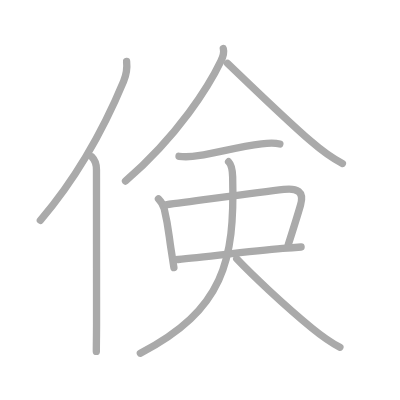
t = 0.00 s
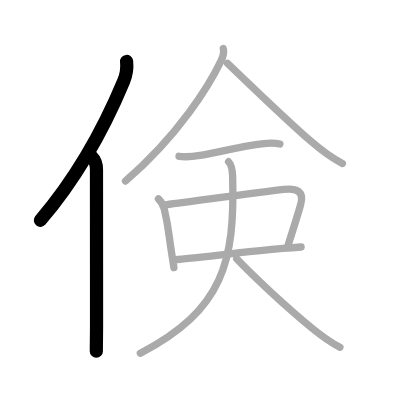
t = 2.00 s
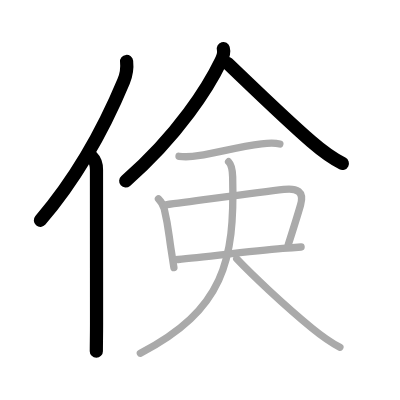
t = 4.00 s
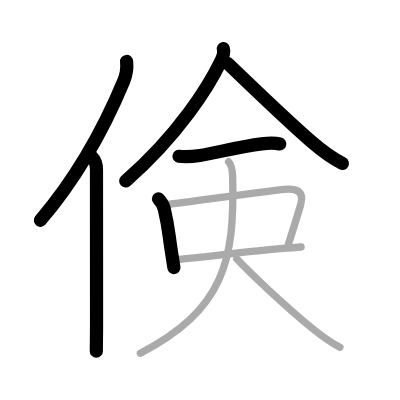
t = 6.00 s
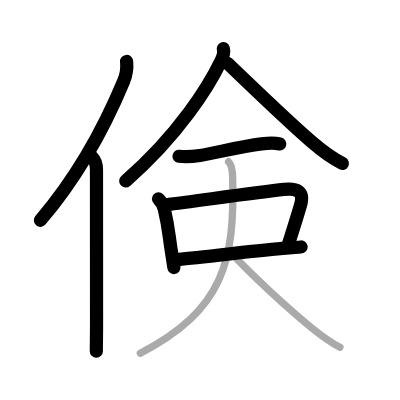
t = 8.00 s
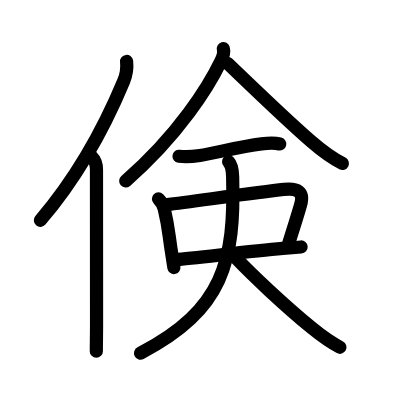
t = 10.00 s

The animated SVG that drew these frames (rendered in a browser with its animation timeline set to each time). Animation: 10 SMIL elements (animate=10); one cycle of 10.00 s.

<?xml version="1.0" standalone="no"?>
<!DOCTYPE svg PUBLIC "-//W3C//DTD SVG 1.1//EN"   "http://www.w3.org/Graphics/SVG/1.1/DTD/svg11.dtd">
<svg width="400px" height="400px"  version="1.1" xmlns="http://www.w3.org/2000/svg">
  <defs>
    <marker id="Triangle" viewBox="0 0 10 10" refX="0" refY="5" markerUnits="strokeWidth" markerWidth="3" style="stroke-opacity:0%;fill:#aaaaaa;" markerHeight="2" orient="auto">
      <path d="M 0 0 L 10 5 L 0 10 z" />
    </marker>
    
    <marker id="Arrow" viewBox="0 0 10 10" refX="5" refY="5" markerUnits="strokeWidth" markerWidth="1.8" style="stroke-opacity:0%;fill:#770000;" markerHeight="2" orient="auto">
      <path d="M 0 4 L 6 4 L 4 1 L 10 5 L 4 9 L 6 6 L 0 6 z" />
        <circle cx="5" cy="5" r="5" />
      </marker>
    
    <marker id="TriangleRed" viewBox="0 0 10 10" refX="0" refY="5" markerUnits="strokeWidth" markerWidth="3" style="stroke-opacity:0%;fill:#CC0000;" markerHeight="2" orient="auto">
      <path d="M 0 0 L 10 5 L 0 10 z" />
    </marker>
    
    <marker id="ArrowRed" viewBox="0 0 10 10" refX="5" refY="5" markerUnits="strokeWidth" markerWidth="1.8" style="stroke-opacity:0%;fill:#CC0000;" markerHeight="2" orient="auto">
      <path d="M 0 4 L 6 4 L 4 1 L 10 5 L 4 9 L 6 6 L 0 6 z" />
        <circle cx="5" cy="5" r="5" />
      </marker>
    
  </defs>
  
  <path style="fill:#ffffff; fill-opacity:100%; fill-rule:evenodd; stroke-width:0;" d="M 0 0 L 400px 0 L 400px 400px L 0 400px L 0 0" />

  <g transform="scale(3.6697247706422 3.6697247706422)">
<path style="fill:none; fill-opacity:0%; fill-rule:evenodd; stroke:#aaaaaa; stroke-opacity:100%; stroke-width: 1.5pt; stroke-linejoin:round; stroke-linecap:round;" d="M34.5 16.75c0.23 2.11-0.06 3.62-0.82 5.43C28.88 33.7 21.62 47.62 11 60.04"></path>
<path style="fill:none; fill-opacity:0%; fill-rule:evenodd; stroke:#aaaaaa; stroke-opacity:100%; stroke-width: 1.5pt; stroke-linejoin:round; stroke-linecap:round;" d="M25.03 42.75c0.86 0.86 1.26 2.22 1.26 3.48c0 10.3 0.02 27.9 0.02 41.77c0 3.19-0.06 5.87-0.06 7.75"></path>
<path style="fill:none; fill-opacity:0%; fill-rule:evenodd; stroke:#aaaaaa; stroke-opacity:100%; stroke-width: 1.5pt; stroke-linejoin:round; stroke-linecap:round;" d="M60.85 13.25c0.28 1-0.1 2.26-0.66 3.41c-3.24 6.73-11.44 20.07-25.99 32.69"></path>
<path style="fill:none; fill-opacity:0%; fill-rule:evenodd; stroke:#aaaaaa; stroke-opacity:100%; stroke-width: 1.5pt; stroke-linejoin:round; stroke-linecap:round;" d="M62 17.25c4.02 3.81 15.48 14.98 22.83 21.33c1.96 1.7 5.92 4.67 8.47 5.97"></path>
<path style="fill:none; fill-opacity:0%; fill-rule:evenodd; stroke:#aaaaaa; stroke-opacity:100%; stroke-width: 1.5pt; stroke-linejoin:round; stroke-linecap:round;" d="M48.78 42.59c2.1 0.28 4.18 0.02 5.7-0.22c4.27-0.68 10.94-2.45 16.78-3.16c1.32-0.16 3.49-0.33 5 0.03"></path>
<path style="fill:none; fill-opacity:0%; fill-rule:evenodd; stroke:#aaaaaa; stroke-opacity:100%; stroke-width: 1.5pt; stroke-linejoin:round; stroke-linecap:round;" d="M43.18 54.18c0.76 0.76 1.32 1.69 1.58 2.77c1.2 5.07 1.17 6.58 1.83 10.82c0.24 1.54 0.5 3.21 0.8 5.16"></path>
<path style="fill:none; fill-opacity:0%; fill-rule:evenodd; stroke:#aaaaaa; stroke-opacity:100%; stroke-width: 1.5pt; stroke-linejoin:round; stroke-linecap:round;" d="M45.16 55.81c9.63-1.23 25.15-3.42 32.2-4.19c3.51-0.39 5.65 0.44 4.53 4.28c-1.03 3.56-2.11 6.93-3.37 10.87"></path>
<path style="fill:none; fill-opacity:0%; fill-rule:evenodd; stroke:#aaaaaa; stroke-opacity:100%; stroke-width: 1.5pt; stroke-linejoin:round; stroke-linecap:round;" d="M47.83 70.76c5.4-0.44 19.87-2.25 29.19-3.07c1.91-0.17 3.63-0.3 5.03-0.39"></path>
<path style="fill:none; fill-opacity:0%; fill-rule:evenodd; stroke:#aaaaaa; stroke-opacity:100%; stroke-width: 1.5pt; stroke-linejoin:round; stroke-linecap:round;" d="M62.29 44.07c0.88 0.88 1.06 2.29 1.11 4.15C64 71.12 61 84.38 38.25 96.25"></path>
<path style="fill:none; fill-opacity:0%; fill-rule:evenodd; stroke:#aaaaaa; stroke-opacity:100%; stroke-width: 1.5pt; stroke-linejoin:round; stroke-linecap:round;" d="M64.5 70.53c4 4.22 13.01 12.75 20.55 18.91c2.86 2.33 4.95 3.81 7.57 5.19"></path>

<path style="fill:none; fill-opacity:0%; fill-rule:evenodd; stroke:#000000; stroke-opacity:100%; stroke-width: 2.7pt; stroke-linejoin:round; stroke-linecap:round;" d="M34.5 16.75c0.23 2.11-0.06 3.62-0.82 5.43C28.88 33.7 21.62 47.62 11 60.04" pathLength="100" stroke-dashoffset="100" stroke-dasharray="100 105"><animate id="dashAnim1" attributeName="stroke-dashoffset" from="100" to="0" dur="1s" calcMode="linear" fill="freeze"/></path>
<path style="fill:none; fill-opacity:0%; fill-rule:evenodd; stroke:#000000; stroke-opacity:100%; stroke-width: 2.7pt; stroke-linejoin:round; stroke-linecap:round;" d="M25.03 42.75c0.86 0.86 1.26 2.22 1.26 3.48c0 10.3 0.02 27.9 0.02 41.77c0 3.19-0.06 5.87-0.06 7.75" pathLength="100" stroke-dashoffset="100" stroke-dasharray="100 105"><animate id="dashAnim2" attributeName="stroke-dashoffset" from="100" to="0" dur="1s" calcMode="linear" begin="dashAnim1.end" fill="freeze"/></path>
<path style="fill:none; fill-opacity:0%; fill-rule:evenodd; stroke:#000000; stroke-opacity:100%; stroke-width: 2.7pt; stroke-linejoin:round; stroke-linecap:round;" d="M60.85 13.25c0.28 1-0.1 2.26-0.66 3.41c-3.24 6.73-11.44 20.07-25.99 32.69" pathLength="100" stroke-dashoffset="100" stroke-dasharray="100 105"><animate id="dashAnim3" attributeName="stroke-dashoffset" from="100" to="0" dur="1s" calcMode="linear" begin="dashAnim2.end" fill="freeze"/></path>
<path style="fill:none; fill-opacity:0%; fill-rule:evenodd; stroke:#000000; stroke-opacity:100%; stroke-width: 2.7pt; stroke-linejoin:round; stroke-linecap:round;" d="M62 17.25c4.02 3.81 15.48 14.98 22.83 21.33c1.96 1.7 5.92 4.67 8.47 5.97" pathLength="100" stroke-dashoffset="100" stroke-dasharray="100 105"><animate id="dashAnim4" attributeName="stroke-dashoffset" from="100" to="0" dur="1s" calcMode="linear" begin="dashAnim3.end" fill="freeze"/></path>
<path style="fill:none; fill-opacity:0%; fill-rule:evenodd; stroke:#000000; stroke-opacity:100%; stroke-width: 2.7pt; stroke-linejoin:round; stroke-linecap:round;" d="M48.78 42.59c2.1 0.28 4.18 0.02 5.7-0.22c4.27-0.68 10.94-2.45 16.78-3.16c1.32-0.16 3.49-0.33 5 0.03" pathLength="100" stroke-dashoffset="100" stroke-dasharray="100 105"><animate id="dashAnim5" attributeName="stroke-dashoffset" from="100" to="0" dur="1s" calcMode="linear" begin="dashAnim4.end" fill="freeze"/></path>
<path style="fill:none; fill-opacity:0%; fill-rule:evenodd; stroke:#000000; stroke-opacity:100%; stroke-width: 2.7pt; stroke-linejoin:round; stroke-linecap:round;" d="M43.18 54.18c0.76 0.76 1.32 1.69 1.58 2.77c1.2 5.07 1.17 6.58 1.83 10.82c0.24 1.54 0.5 3.21 0.8 5.16" pathLength="100" stroke-dashoffset="100" stroke-dasharray="100 105"><animate id="dashAnim6" attributeName="stroke-dashoffset" from="100" to="0" dur="1s" calcMode="linear" begin="dashAnim5.end" fill="freeze"/></path>
<path style="fill:none; fill-opacity:0%; fill-rule:evenodd; stroke:#000000; stroke-opacity:100%; stroke-width: 2.7pt; stroke-linejoin:round; stroke-linecap:round;" d="M45.16 55.81c9.63-1.23 25.15-3.42 32.2-4.19c3.51-0.39 5.65 0.44 4.53 4.28c-1.03 3.56-2.11 6.93-3.37 10.87" pathLength="100" stroke-dashoffset="100" stroke-dasharray="100 105"><animate id="dashAnim7" attributeName="stroke-dashoffset" from="100" to="0" dur="1s" calcMode="linear" begin="dashAnim6.end" fill="freeze"/></path>
<path style="fill:none; fill-opacity:0%; fill-rule:evenodd; stroke:#000000; stroke-opacity:100%; stroke-width: 2.7pt; stroke-linejoin:round; stroke-linecap:round;" d="M47.83 70.76c5.4-0.44 19.87-2.25 29.19-3.07c1.91-0.17 3.63-0.3 5.03-0.39" pathLength="100" stroke-dashoffset="100" stroke-dasharray="100 105"><animate id="dashAnim8" attributeName="stroke-dashoffset" from="100" to="0" dur="1s" calcMode="linear" begin="dashAnim7.end" fill="freeze"/></path>
<path style="fill:none; fill-opacity:0%; fill-rule:evenodd; stroke:#000000; stroke-opacity:100%; stroke-width: 2.7pt; stroke-linejoin:round; stroke-linecap:round;" d="M62.29 44.07c0.88 0.88 1.06 2.29 1.11 4.15C64 71.12 61 84.38 38.25 96.25" pathLength="100" stroke-dashoffset="100" stroke-dasharray="100 105"><animate id="dashAnim9" attributeName="stroke-dashoffset" from="100" to="0" dur="1s" calcMode="linear" begin="dashAnim8.end" fill="freeze"/></path>
<path style="fill:none; fill-opacity:0%; fill-rule:evenodd; stroke:#000000; stroke-opacity:100%; stroke-width: 2.7pt; stroke-linejoin:round; stroke-linecap:round;" d="M64.5 70.53c4 4.22 13.01 12.75 20.55 18.91c2.86 2.33 4.95 3.81 7.57 5.19" pathLength="100" stroke-dashoffset="100" stroke-dasharray="100 105"><animate id="dashAnim10" attributeName="stroke-dashoffset" from="100" to="0" dur="1s" calcMode="linear" begin="dashAnim9.end" fill="freeze"/></path>

</g>

</svg>  
          
